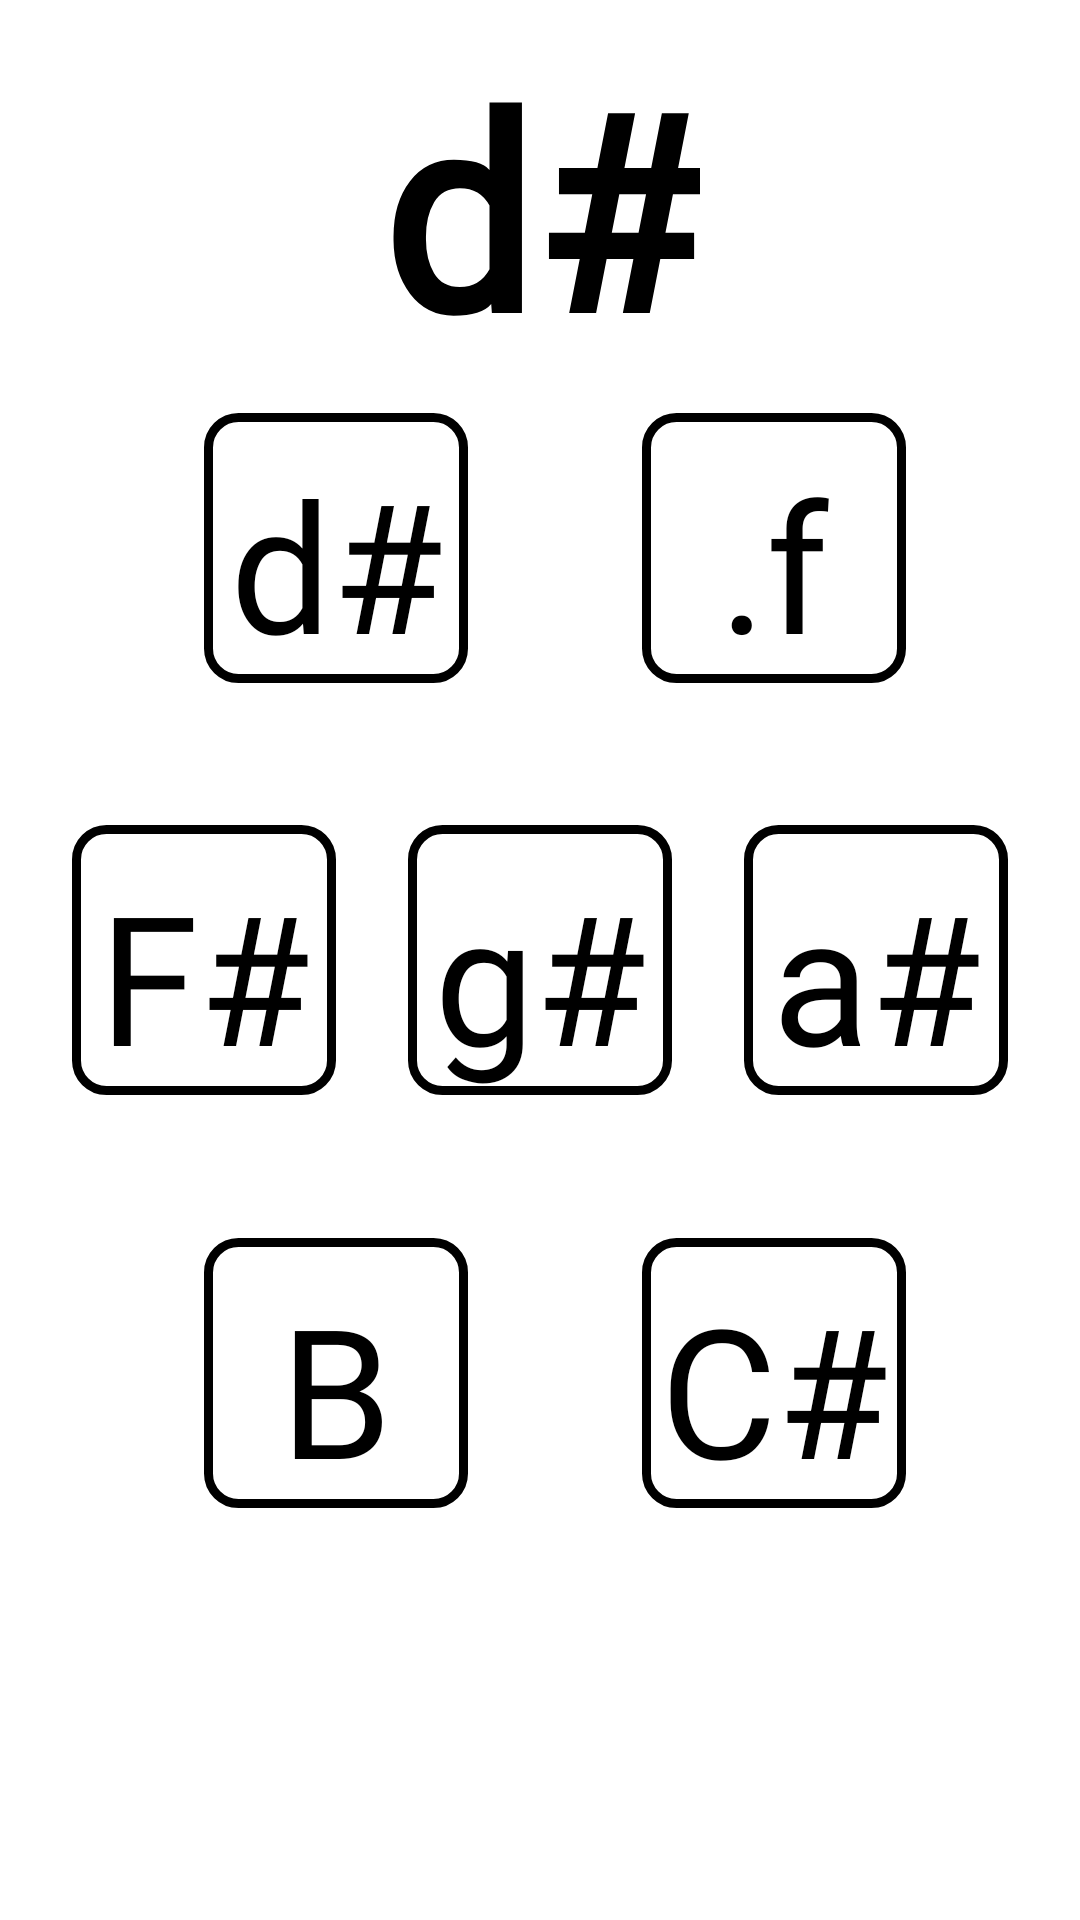

Reconstruct the res/layout file that produces this screen, plus the resources it refers to.
<!-- AndroidManifest.xml: application theme AppTheme -->
<!-- res/layout/activity_min_ds.xml -->
<?xml version="1.0" encoding="utf-8"?>
<androidx.constraintlayout.widget.ConstraintLayout xmlns:android="http://schemas.android.com/apk/res/android"
    xmlns:app="http://schemas.android.com/apk/res-auto"
    xmlns:tools="http://schemas.android.com/tools"
    android:layout_width="match_parent"
    android:layout_height="match_parent"
    android:background="#ffffff"
    android:orientation="vertical"
    tools:context=".min_ds">


    <TextView
        android:id="@+id/min_ds_label"
        android:layout_width="wrap_content"
        android:layout_height="wrap_content"
        android:fontFamily="@font/intut"
        android:text="@string/m_ds"
        android:textColor="#000000"
        android:textSize="90sp"
        android:textStyle="bold"
        app:layout_constraintBottom_toTopOf="@+id/ds"
        app:layout_constraintEnd_toEndOf="parent"
        app:layout_constraintStart_toStartOf="parent"
        app:layout_constraintTop_toTopOf="parent"
        tools:ignore="MissingConstraints" />

    <Button
        android:id="@+id/ds"
        android:layout_width="wrap_content"
        android:layout_height="wrap_content"
        android:background="@drawable/main_theme"
        android:fontFamily="@font/intut"
        android:text="@string/mds_ds"
        android:textAllCaps="false"
        android:textColor="#000000"
        android:textSize="60sp"
        app:layout_constraintBottom_toBottomOf="@+id/fs"
        app:layout_constraintEnd_toEndOf="@+id/gs"
        app:layout_constraintStart_toStartOf="parent"
        app:layout_constraintTop_toTopOf="parent"
        tools:ignore="MissingConstraints" />

    <Button
        android:id="@+id/f"
        android:layout_width="wrap_content"
        android:layout_height="wrap_content"
        android:background="@drawable/main_theme"
        android:fontFamily="@font/intut"
        android:text="@string/mds_fF"
        android:textAllCaps="false"
        android:textColor="#000000"
        android:textSize="60sp"
        app:layout_constraintBottom_toBottomOf="@+id/as"
        app:layout_constraintEnd_toEndOf="parent"
        app:layout_constraintStart_toEndOf="@+id/ds"
        app:layout_constraintTop_toTopOf="parent"
        tools:ignore="MissingConstraints" />

    <Button
        android:id="@+id/fs"
        android:layout_width="wrap_content"
        android:layout_height="wrap_content"
        android:background="@drawable/main_theme"
        android:fontFamily="@font/intut"
        android:text="@string/mds_fs"
        android:textAllCaps="false"
        android:textColor="#000000"
        android:textSize="60sp"
        app:layout_constraintBottom_toBottomOf="parent"
        app:layout_constraintEnd_toStartOf="@+id/gs"
        app:layout_constraintStart_toStartOf="parent"
        app:layout_constraintTop_toTopOf="parent"
        tools:ignore="MissingConstraints" />

    <Button
        android:id="@+id/gs"
        android:layout_width="wrap_content"
        android:layout_height="wrap_content"
        android:background="@drawable/main_theme"
        android:fontFamily="@font/intut"
        android:text="@string/mds_gs"
        android:textAllCaps="false"
        android:textColor="#000000"
        android:textSize="60sp"
        app:layout_constraintBottom_toBottomOf="parent"
        app:layout_constraintEnd_toEndOf="parent"
        app:layout_constraintStart_toStartOf="parent"
        app:layout_constraintTop_toTopOf="parent"
        tools:ignore="MissingConstraints" />

    <Button
        android:id="@+id/as"
        android:layout_width="wrap_content"
        android:layout_height="wrap_content"
        android:background="@drawable/main_theme"
        android:fontFamily="@font/intut"
        android:text="@string/mds_as"
        android:textAllCaps="false"
        android:textColor="#000000"
        android:textSize="60sp"
        app:layout_constraintBottom_toBottomOf="parent"
        app:layout_constraintEnd_toEndOf="parent"
        app:layout_constraintStart_toEndOf="@+id/gs"
        app:layout_constraintTop_toTopOf="parent"
        tools:ignore="MissingConstraints" />

    <Button
        android:id="@+id/b"
        android:layout_width="wrap_content"
        android:layout_height="wrap_content"
        android:background="@drawable/main_theme"
        android:fontFamily="@font/intut"
        android:text="@string/mds_b"
        android:textAllCaps="false"
        android:textColor="#000000"
        android:textSize="60sp"
        app:layout_constraintBottom_toBottomOf="parent"
        app:layout_constraintEnd_toEndOf="@+id/gs"
        app:layout_constraintStart_toStartOf="parent"
        app:layout_constraintTop_toTopOf="@+id/fs"
        tools:ignore="MissingConstraints" />

    <Button
        android:id="@+id/cs"
        android:layout_width="wrap_content"
        android:layout_height="wrap_content"
        android:background="@drawable/main_theme"
        android:fontFamily="@font/intut"
        android:text="@string/mds_cs"
        android:textAllCaps="false"
        android:textColor="#000000"
        android:textSize="60sp"
        app:layout_constraintBottom_toBottomOf="parent"
        app:layout_constraintEnd_toEndOf="parent"
        app:layout_constraintStart_toEndOf="@+id/b"
        app:layout_constraintTop_toTopOf="@+id/as"
        tools:ignore="MissingConstraints" />


</androidx.constraintlayout.widget.ConstraintLayout>
<!-- resources referenced by this layout -->
<resources>
  <!-- drawable main_theme (drawable) -->
  <?xml version="1.0" encoding="utf-8"?>
  <shape xmlns:android="http://schemas.android.com/apk/res/android" android:shape="rectangle" >
      <corners
          android:radius="10dp"
          />
  
      <stroke
          android:width="3dp"
          android:color="#000000"
          />
      <padding
          android:left="0dp"
          android:top="10dp"
          android:right="0dp"
          android:bottom="0dp"
          />
  </shape>
  <string name="m_ds">d#</string>
  <string name="mds_as">a#</string>
  <string name="mds_b">B</string>
  <string name="mds_cs">C#</string>
  <string name="mds_ds">d#</string>
  <string name="mds_fF">.f</string>
  <string name="mds_fs">F#</string>
  <string name="mds_gs">g#</string>
  <style name="AppTheme" parent="Theme.AppCompat.NoActionBar">
          
          <item name="colorPrimary">#000000</item>
          <item name="colorPrimaryDark">#000000</item>
          <item name="colorAccent">#000000</item>
      </style>
</resources>
